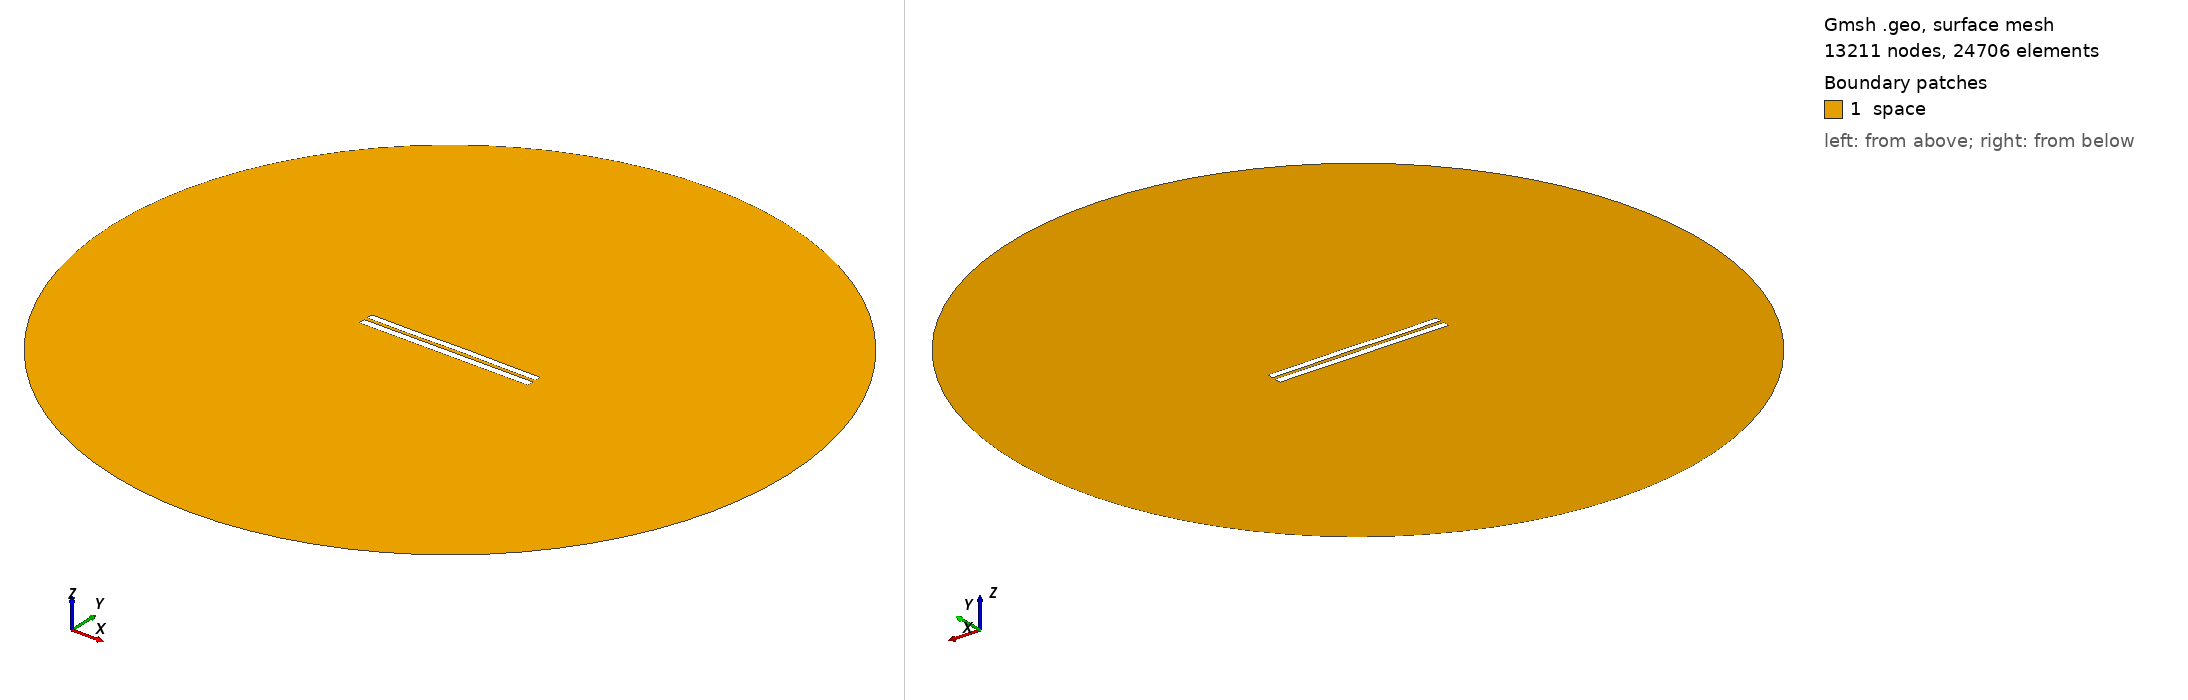

Gmsh geometry script, surface-meshed: 13211 nodes, 24706 surface elements. Boundary patches (legend numbers): 1 space. Left view from above one corner, right view from below the opposite corner. Legend entries are the model's physical surfaces. The drawing asked Gmsh for element sizes between 1% and 20% of the model's largest extent; the script's own settings can give other sizes.

=== 4707.geo (drawn) ===
//---------------------------------------
// Geometry kernel
//---------------------------------------

SetFactory("OpenCASCADE");



//---------------------------------------
// Parameters of the geometry
//---------------------------------------

// Overetch of the upper plate
overetch = 0.125;

// Distance between the plates
distance = 2.0;

// Discretization over the x axis (for the deformation)
nx = 50; 

// Length of the plate
L = 100 - overetch; 

// Number of modes
n = 4; 

// 1st mode coefficient
coeff(1) = 0.0;
beta(1) = 0.596864 * 3.1415926535 / L;

// 2nd mode coefficient
coeff(2) = 0.07499999999999998;
beta(2) = 1.49418 * 3.1415926535 / L;

// 3rd mode coefficient
coeff(3) = -0.075;
beta(3) = 2.50025 * 3.1415926535 / L;

// 4th mode coefficient
coeff(4) = -0.075;
beta(4) = 3.49999 * 3.1415926535 / L;



//---------------------------------------
// Upper plate (deformed rectangle)
//---------------------------------------

// Coordiantes of the upper plate
xmin = -50;
xmax = 50 - overetch;

// Height of the upper plate
yheight = 4 - 2 * overetch;

// Indexes of the points
UpperID[] = {};
LowerID[] = {};
LeftID[] = {};
RightID[] = {};

// Point index
p = 1;

// Horizontal edges
For i In {1:nx}
    x = xmin + (i-1)*(xmax - xmin)/(nx-1);

    y_bottom = distance / 2 + overetch;
    For j In {1:n}
        C = (Cosh(beta(j)*L) + Cos(beta(j)*L)) / (Sinh(beta(j)*L) + Sin(beta(j)*L));
        y_bottom  = y_bottom + coeff(j) * (Cosh(beta(j)*(x+50)) - Cos(beta(j)*(x+50)) - C * (Sinh(beta(j)*(x+50)) - Sin(beta(j)*(x+50))));
    EndFor

    y_top = y_bottom + yheight;

    Point(p) = {x, y_top, 0, 1.0};
    UpperID[i] = p;
    p = p + 1;

    Point(p) = {x, y_bottom, 0, 1.0};
    LowerID[i] = p;
    p = p + 1;
EndFor

// Create point lists
UpperPts[] = {}; LowerPts[] = {};
For i In {1:nx}
  UpperPts[] += {UpperID[i]};
  LowerPts[] += {LowerID[i]};
EndFor

// Build splines
Spline(1) = {UpperPts[]};
Spline(2) = {LowerPts[]};
Line(3) = {LowerPts[nx-1], UpperPts[nx-1]};
Line(4) = {LowerPts[0], UpperPts[0]};

// Build the plane surface
Curve Loop(1) = {2, 3, -1, -4};
Plane Surface(1) = {1};



//---------------------------------------
// Lower plate (rectangle)
//---------------------------------------

// Vertices
Point(1001) = {-50, -1, 0, 1.0};
Point(1002) = { 50, -1, 0, 1.0};
Point(1003) = { 50,  -5, 0, 1.0};
Point(1004) = {-50,  -5, 0, 1.0};

// Edges
Line(5) = {1001, 1002};
Line(6) = {1002, 1003};
Line(7) = {1003, 1004};
Line(8) = {1004, 1001};

// Plane surface
Line Loop(2) = {5, 6, 7, 8};
Plane Surface(2) = {2}; 



//---------------------------------------
// Outer (fictious) boundary
//---------------------------------------

// Points
Point(1005) = {0, 0, 0};       // Center
Point(1006) = {200, 0, 0};     // Start point
Point(1007) = {0, 200, 0};     // 90 degrees
Point(1008) = {-200, 0, 0};    // 180 degrees
Point(1009) = {0, -200, 0};    // 270 degrees

// Circle arcs (each needs start, center, end)
Circle(9) = {1006, 1005, 1007};
Circle(10) = {1007, 1005, 1008};
Circle(11) = {1008, 1005, 1009};
Circle(12) = {1009, 1005, 1006};

// Plane surface for the entire domain
Curve Loop(3) = {9, 10, 11, 12};
Surface(3) = {3};

// Subtract the plates from the whole domain to obtain the actual domain where we want to solve the equations
BooleanDifference{ Surface{3}; Delete; }{ Surface{1}; Surface{2}; Delete; }




//---------------------------------------
// Transfinite Lines/Curves
//---------------------------------------

// Set the number of points on the boundaries
r = 7;

// Plates
Transfinite Curve {1, 2} = 50*r Using Progression 1;
Transfinite Curve {3, 4} = 2*r Using Progression 1;
Transfinite Line {5, 7} = 50*r Using Progression 1;
Transfinite Line {6, 8} = 2*r Using Progression 1;

// Outer boundary
Transfinite Line {9, 10, 11, 12} = 20 Using Progression 1;



//---------------------------------------
// Physical groups
//---------------------------------------                

// Physical curves (boundaries)
Physical Line("force_segment", 10) = {2};
Physical Line("upper_plate", 11) = {1, 3, 4};
Physical Line("lower_plate", 12) = {5, 6, 7, 8};
Physical Line("boundary", 20) = {9, 10, 11, 12};

// Physical Surfaces
Physical Surface("space", 30) = {3};



//---------------------------------------
// 6. Generate the Mesh
//---------------------------------------

// 2D mesh generation
Mesh 2;
